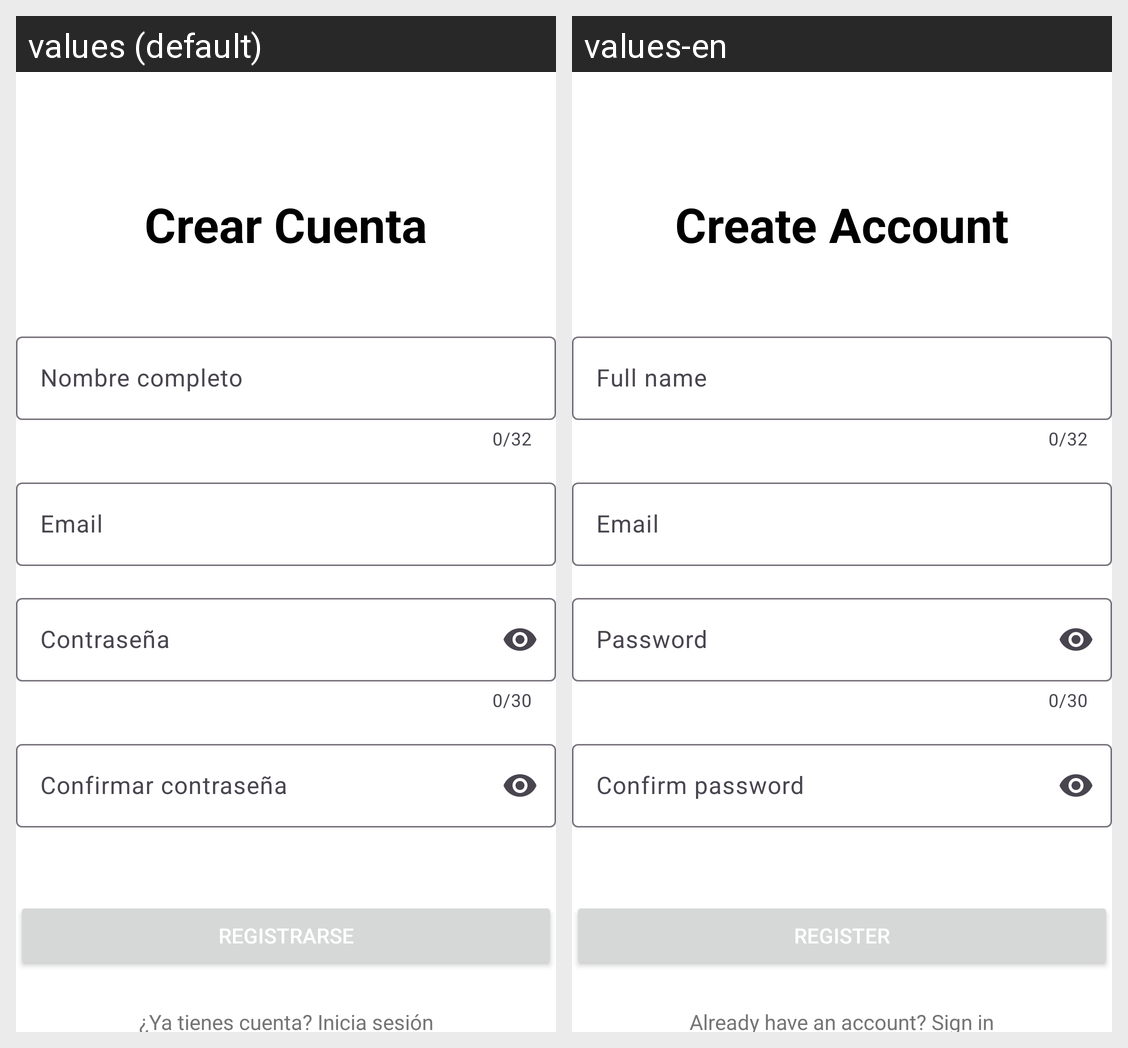

Here is an Android app screen in its default locale and in the app's own translations. Write out the translated-string differences for the strings that appear on this screen.
Android screen res/layout/activity_register.xml rendered under 2 locales, left to right: values (default), values-en. Device: Nexus 5 (rendered at 1080×1920; each locale shown at half size, 540×960, under a caption strip naming it); theme Theme.Bomboplats.
Strings drawn on this screen, with the default value and each locale's value (text and hints the layout hard-codes, and strings that could not be matched under every locale, appear in the picture but are not listed):

title_register
  values: Crear Cuenta
  values-en: Create Account

prompt_name
  values: Nombre completo
  values-en: Full name

prompt_email
  values: Email
  values-en: Email

prompt_password
  values: Contraseña
  values-en: Password

prompt_confirm_password
  values: Confirmar contraseña
  values-en: Confirm password

action_register
  values: Registrarse
  values-en: Register

login_link
  values: ¿Ya tienes cuenta? Inicia sesión
  values-en: Already have an account? Sign in
